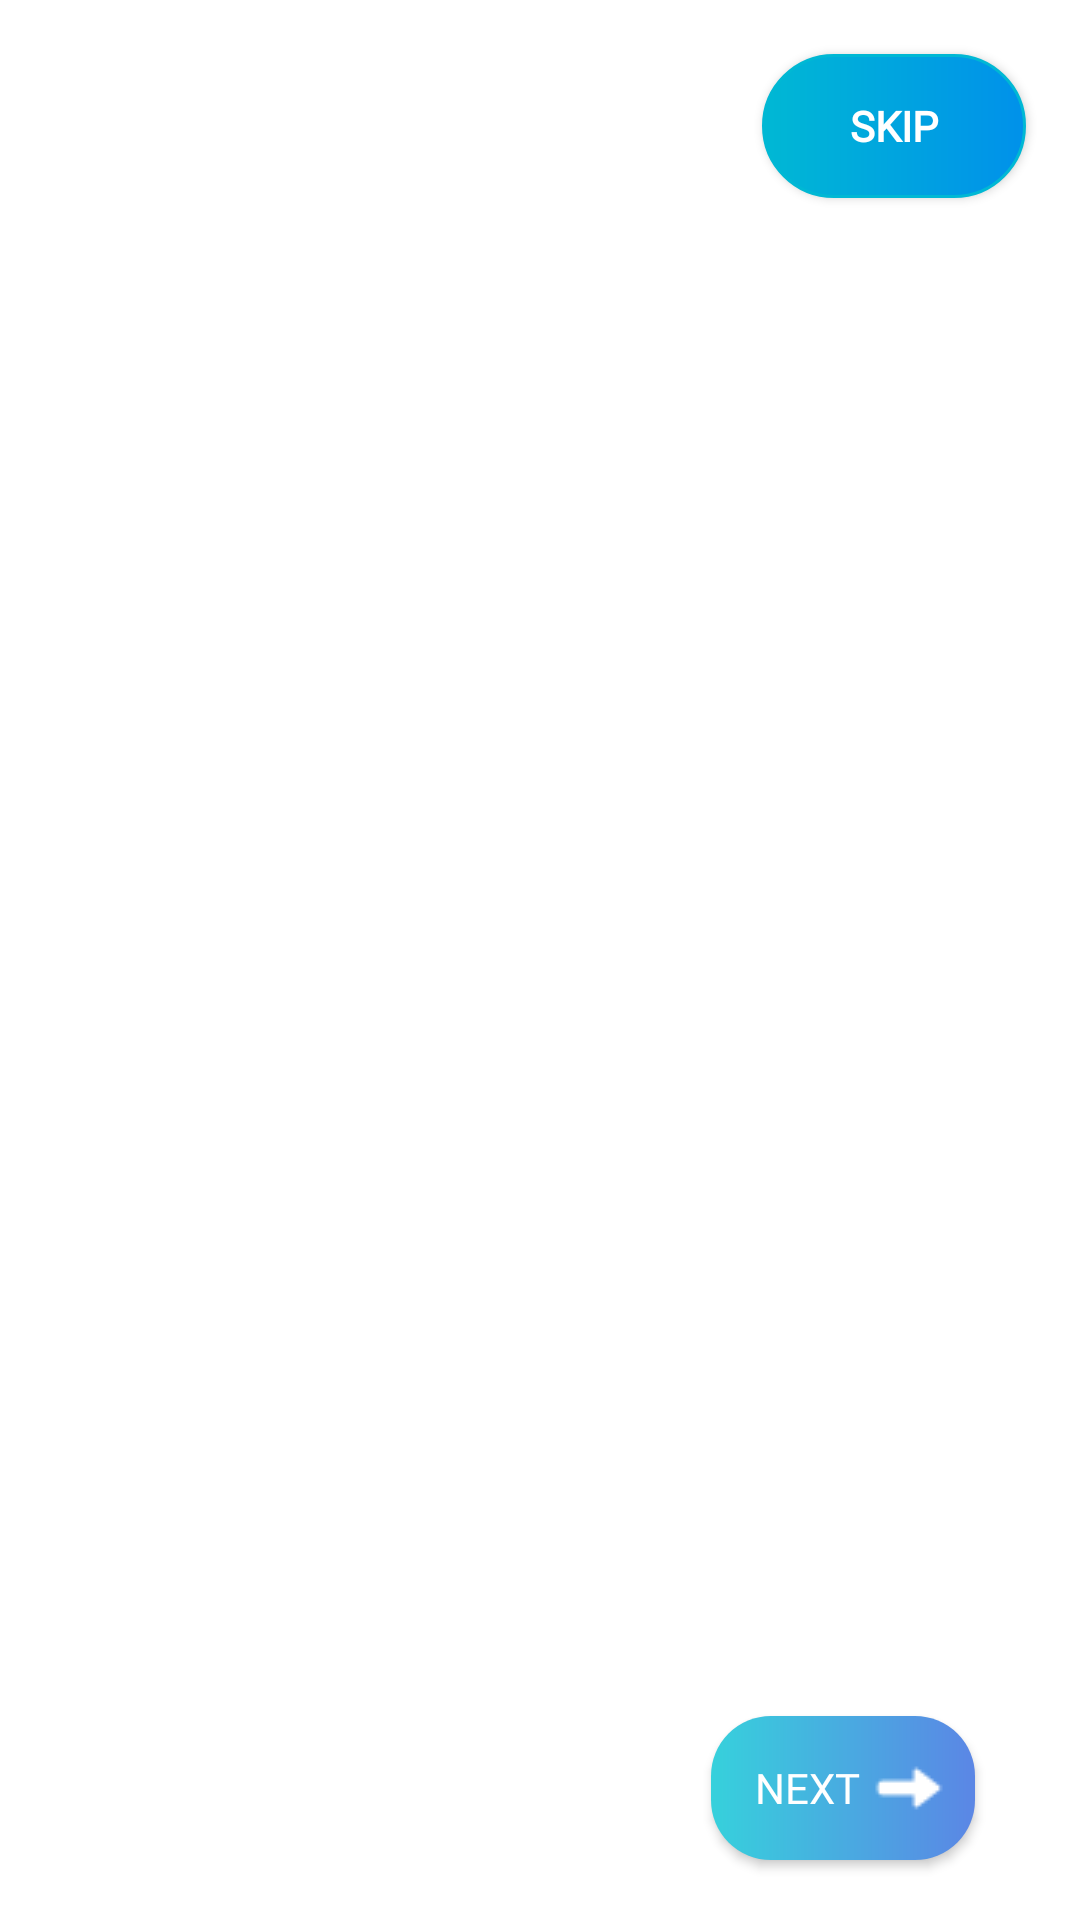

Layout XML and referenced resources for this Android screen:
<!-- AndroidManifest.xml: application theme Theme.AppCompat.Light.NoActionBar -->
<!-- res/layout/activity_introduction.xml -->
<?xml version="1.0" encoding="utf-8"?>
<androidx.constraintlayout.widget.ConstraintLayout xmlns:android="http://schemas.android.com/apk/res/android"
    xmlns:app="http://schemas.android.com/apk/res-auto"
    xmlns:tools="http://schemas.android.com/tools"
    android:layout_width="match_parent"
    android:layout_height="match_parent"
    tools:context=".intro.IntroductionActivity"
    android:background="@color/white">

    <androidx.viewpager.widget.ViewPager
        android:id="@+id/screen_viewpager"
        android:layout_width="0dp"
        android:layout_height="0dp"
        android:layout_marginBottom="10dp"
        app:layout_constraintBottom_toTopOf="@+id/indicator_Tab"
        app:layout_constraintEnd_toEndOf="parent"
        app:layout_constraintStart_toStartOf="parent"
        app:layout_constraintTop_toTopOf="parent" />

    <Button
        android:id="@+id/buttonNext"
        android:layout_width="wrap_content"
        android:layout_height="wrap_content"
        android:layout_marginEnd="35dp"
        android:layout_marginRight="35dp"
        android:layout_marginBottom="20dp"
        android:drawableRight="@drawable/ic_arrow_next"
        android:paddingRight="10dp"
        android:paddingLeft="10dp"
        android:text="Next"
        android:fontFamily="@font/comic_text1"
        android:background="@drawable/button_gradient3"
        android:textColor="@color/white"
        app:layout_constraintBottom_toBottomOf="parent"
        app:layout_constraintEnd_toEndOf="parent" />

    <com.google.android.material.tabs.TabLayout
        android:id="@+id/indicator_Tab"
        android:layout_width="wrap_content"
        android:layout_height="wrap_content"
        android:layout_marginStart="32dp"
        android:layout_marginLeft="32dp"
        android:layout_marginEnd="10dp"
        android:layout_marginRight="10dp"
        android:layout_marginBottom="20dp"
        app:layout_constraintBottom_toBottomOf="parent"
        app:layout_constraintEnd_toStartOf="@+id/buttonNext"
        app:layout_constraintHorizontal_bias="0.0"
        app:layout_constraintStart_toStartOf="parent"
        app:tabBackground="@drawable/indicator_selector">

    </com.google.android.material.tabs.TabLayout>

    <Button
        android:id="@+id/btn_Start"
        android:visibility="invisible"
        android:layout_width="150dp"
        android:layout_height="wrap_content"
        android:layout_marginStart="10dp"
        android:layout_marginLeft="10dp"
        android:layout_marginEnd="10dp"
        android:layout_marginRight="10dp"
        android:layout_marginBottom="70dp"
        android:background="@drawable/btn_background3"
        android:fontFamily="@font/poppins_bold"
        android:text="Get Started"
        android:textColor="@color/white"
        app:layout_constraintBottom_toBottomOf="parent"
        app:layout_constraintEnd_toEndOf="parent"
        app:layout_constraintStart_toStartOf="parent" />

    <Button
        android:id="@+id/tv_skip"
        android:layout_width="wrap_content"
        android:layout_height="wrap_content"
        android:textSize="14sp"
        android:textStyle="bold"
        android:textColor="@color/white"
        android:fontFamily="@font/comic_text1"
        android:background="@drawable/bg_button"
        android:layout_marginTop="18dp"
        android:layout_marginEnd="18dp"
        android:layout_marginRight="15dp"
        android:text="Skip"
        app:layout_constraintEnd_toEndOf="parent"
        app:layout_constraintTop_toTopOf="parent" />

</androidx.constraintlayout.widget.ConstraintLayout>
<!-- resources referenced by this layout -->
<resources>
  <color name="white">#FFFFFFFF</color>
  <!-- drawable bg_button (drawable) -->
  <?xml version="1.0" encoding="utf-8"?>
  <shape xmlns:android="http://schemas.android.com/apk/res/android"
      android:shape="rectangle">
      <gradient
          android:startColor="#00B8D4"
          android:endColor="#0091EA"
          android:angle="0"
          />
      <stroke android:width="1dp" android:color="#00B8D4" />
      <padding android:left="10dp" android:top="10dp" android:right="10dp" android:bottom="10dp" />
      <corners android:radius="40dp" />
  </shape>
  <!-- drawable btn_background3 (drawable-v24) -->
  <?xml version="1.0" encoding="utf-8"?>
  <shape xmlns:android="http://schemas.android.com/apk/res/android"
      android:shape="rectangle">
      <gradient
          android:startColor="#ff9966"
          android:endColor="#ff5e62"
          android:angle="0"
          />
      <padding android:left="10dp" android:top="10dp" android:right="10dp" android:bottom="10dp" />
      <corners android:radius="20dp" />
  </shape>
  <!-- drawable button_gradient3 (drawable-v24) -->
  <?xml version="1.0" encoding="utf-8"?>
  <shape xmlns:android="http://schemas.android.com/apk/res/android"
      android:shape="rectangle">
      <gradient
          android:startColor="#36d1dc"
          android:endColor="#5b86e5"
          android:angle="0"
          />
      <corners android:radius="20dp"/>
  </shape>
  <!-- drawable ic_arrow_next: png bitmap (drawable-v24, 306 bytes) -->
</resources>
